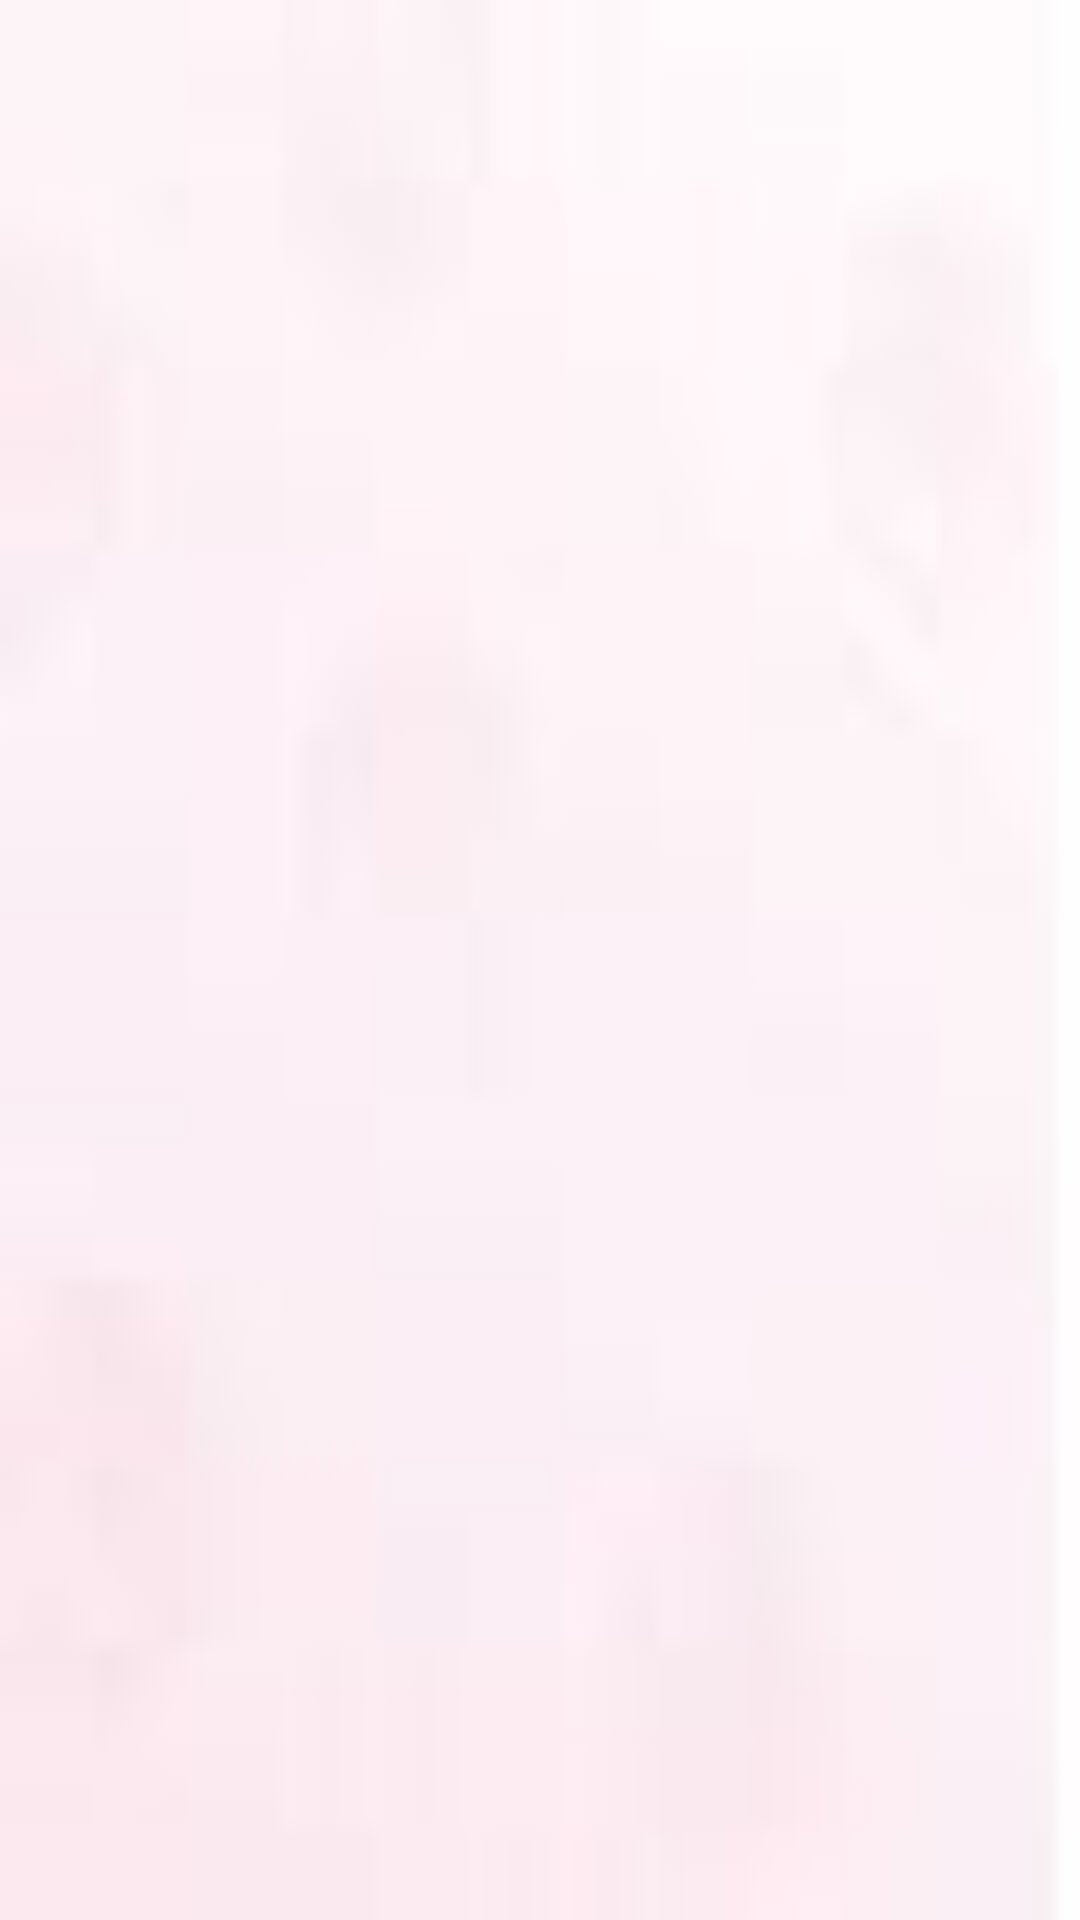

Produce the Android XML layout that renders to this screen, including the resource entries it uses.
<!-- AndroidManifest.xml: application theme AppTheme -->
<!-- res/layout/gridview_item.xml -->
<?xml version="1.0" encoding="utf-8"?>
<LinearLayout xmlns:android="http://schemas.android.com/apk/res/android"
    android:id="@+id/day_item"
    android:orientation="vertical"
    android:layout_width="match_parent"
    android:layout_height="match_parent"
    android:padding="2dp"
    android:background="@drawable/pink_calendar2"

    >
    <LinearLayout
        android:layout_width="match_parent"
        android:layout_height="15dp"
        android:layout_gravity="center_horizontal"
        >
    <TextView
         android:gravity ="center"
         android:id="@+id/day"
         android:layout_width="match_parent"
         android:layout_height="15dp"
         android:layout_gravity="center"
         android:textColor="#000000"
         android:text= ""
         android:textStyle="bold"
         android:textSize="12sp"

        />
    </LinearLayout>

    <LinearLayout
        android:layout_width="match_parent"
        android:layout_height="20dp"
        android:layout_gravity="center_horizontal"
        >

        <ImageView
            android:padding="2dp"
            android:layout_width="20dp"
            android:layout_height="20dp"
            android:scaleType="centerCrop"
            android:gravity="center"
            android:src="@drawable/pencil"
            android:visibility="invisible"
            android:id="@+id/grid_icon1"/>

        <ImageView
            android:layout_marginLeft="5dp"
            android:padding="2dp"
            android:layout_width="20dp"
            android:layout_height="20dp"
            android:scaleType="centerCrop"
            android:gravity="center"
            android:src="@drawable/deadline"
            android:visibility="invisible"
            android:id="@+id/grid_icon2"/>

    </LinearLayout>

    <LinearLayout
        android:layout_width="match_parent"
        android:layout_height="20dp"
        android:layout_gravity="center_horizontal"
        >
        <ImageView
            android:layout_marginLeft="5dp"
            android:padding="2dp"
            android:layout_width="20dp"
            android:layout_height="20dp"
            android:scaleType="centerCrop"
            android:gravity="center"
            android:src="@drawable/deadline"
            android:visibility="invisible"
            android:id="@+id/grid_icon3"/>

        <ImageView
            android:layout_marginLeft="5dp"
            android:padding="2dp"
            android:layout_width="20dp"
            android:layout_height="20dp"
            android:scaleType="centerCrop"
            android:gravity="center"
            android:src="@drawable/star_1"
            android:visibility="invisible"
            android:id="@+id/grid_icon4"/>

    </LinearLayout>


</LinearLayout>
<!-- resources referenced by this layout -->
<resources>
  <!-- drawable deadline: png bitmap (drawable, 27012 bytes) -->
  <!-- drawable pencil: png bitmap (drawable, 18036 bytes) -->
  <!-- drawable pink_calendar2: jpg bitmap (drawable, 18171 bytes) -->
  <!-- drawable star_1: png bitmap (drawable, 3487 bytes) -->
  <style name="AppTheme" parent="Theme.AppCompat.Light.DarkActionBar" />
</resources>
